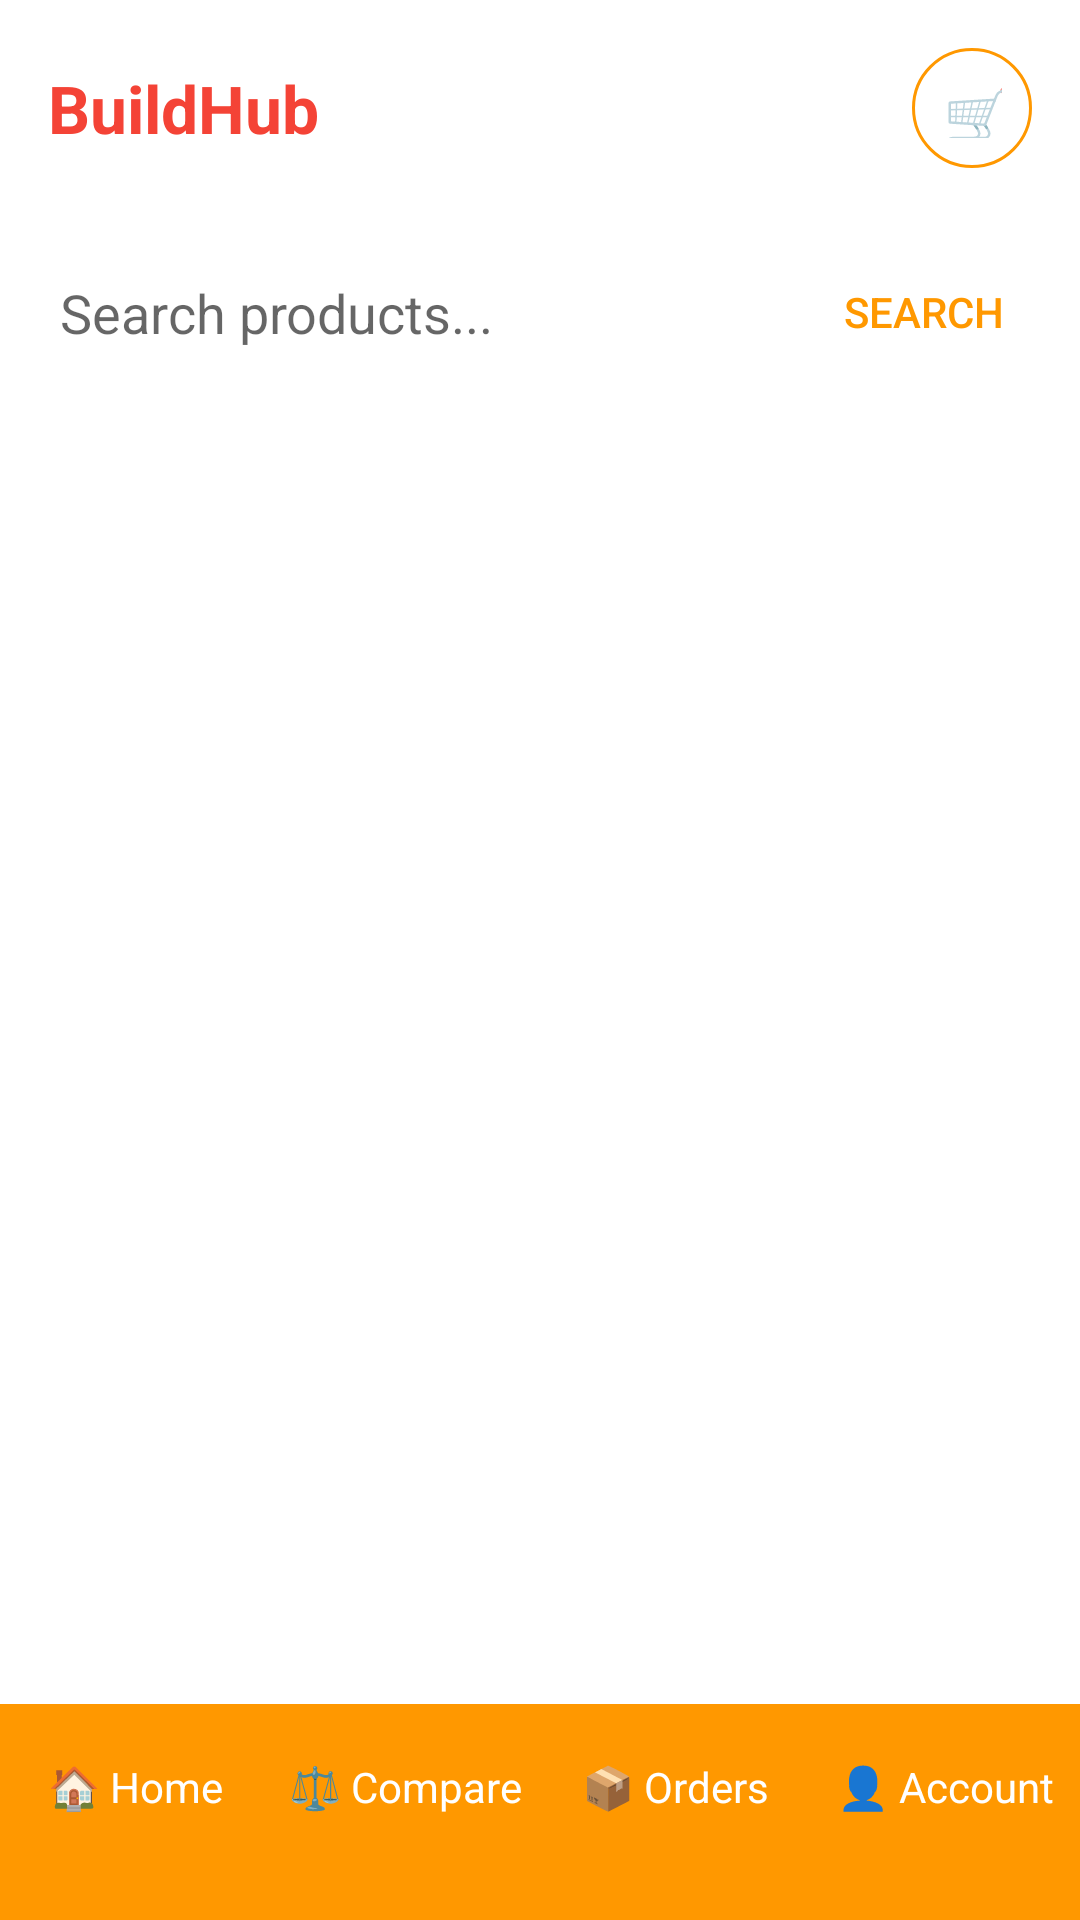

Layout XML and referenced resources for this Android screen:
<!-- AndroidManifest.xml: application theme Theme.BuildHub -->
<!-- res/layout/activity_user_dashboard.xml -->
<?xml version="1.0" encoding="utf-8"?>
<LinearLayout xmlns:android="http://schemas.android.com/apk/res/android"
    android:layout_width="match_parent"
    android:layout_height="match_parent"
    android:orientation="vertical">

    <include layout="@layout/layout_header" />

    
    <LinearLayout
        android:layout_width="match_parent"
        android:layout_height="wrap_content"
        android:layout_margin="8dp"
        android:background="@drawable/search_bar_background"
        android:gravity="center_vertical"
        android:orientation="horizontal">

        <EditText
            android:id="@+id/etSearch"
            android:layout_width="0dp"
            android:layout_height="wrap_content"
            android:layout_weight="1"
            android:background="@android:color/transparent"
            android:hint="Search products..."
            android:padding="12dp" />

        <Button
            android:id="@+id/btnSearch"
            style="?android:attr/borderlessButtonStyle"
            android:layout_width="wrap_content"
            android:layout_height="wrap_content"
            android:text="Search"
            android:textColor="@color/orange" />
    </LinearLayout>

    
    <HorizontalScrollView
        android:layout_width="match_parent"
        android:layout_height="wrap_content"
        android:paddingVertical="4dp"
        android:scrollbars="none">

        <LinearLayout
            android:id="@+id/categoryContainer"
            android:layout_width="wrap_content"
            android:layout_height="wrap_content"
            android:orientation="horizontal" />
    </HorizontalScrollView>

    <androidx.recyclerview.widget.RecyclerView
        android:id="@+id/recyclerMaterials"
        android:layout_width="match_parent"
        android:layout_height="0dp"
        android:layout_weight="1"
        android:padding="4dp" />

    <include layout="@layout/layout_footer" />

</LinearLayout>
<!-- res/layout/layout_header.xml (included above) -->
<?xml version="1.0" encoding="utf-8"?>
<LinearLayout xmlns:android="http://schemas.android.com/apk/res/android"
    android:id="@+id/headerLayout"
    android:orientation="horizontal"
    android:padding="16dp"
    android:gravity="center_vertical"
    android:layout_width="match_parent"
    android:layout_height="wrap_content">

    
    <TextView
        android:id="@+id/btnBack"
        android:text="⬅️"
        android:textSize="18sp"
        android:visibility="gone"
        android:layout_marginEnd="12dp"
        android:layout_width="wrap_content"
        android:layout_height="wrap_content"/>

    <TextView
        android:id="@+id/txtAppName"
        android:layout_width="wrap_content"
        android:layout_height="wrap_content"
        android:text="BuildHub"
        android:textSize="22sp"
        android:textStyle="bold"
        android:textColor="@color/red" />

    <View
        android:layout_width="0dp"
        android:layout_weight="1"
        android:layout_height="0dp"/>

    
    <TextView
        android:id="@+id/btnCart"
        android:text="🛒"
        android:gravity="center"
        android:textSize="18sp"
        android:background="@drawable/cart_background"
        android:padding="10dp"
        android:layout_width="40dp"
        android:layout_height="40dp"/>
</LinearLayout>
<!-- res/layout/layout_footer.xml (included above) -->
<?xml version="1.0" encoding="utf-8"?>
<LinearLayout xmlns:android="http://schemas.android.com/apk/res/android"
    android:orientation="horizontal"
    android:background="@color/orange"
    android:weightSum="4"
    android:layout_width="match_parent"
    android:layout_height="72dp">

    <TextView
        android:id="@+id/navHome"
        android:text="🏠 Home"
        android:gravity="center_horizontal"
        android:paddingTop="18dp"
        android:textColor="@color/white"
        android:layout_weight="1"
        android:layout_width="0dp"
        android:layout_height="match_parent"/>

    <TextView
        android:id="@+id/navCompare"
        android:text="⚖️ Compare"
        android:gravity="center_horizontal"
        android:paddingTop="18dp"
        android:textColor="@color/white"
        android:layout_weight="1"
        android:layout_width="0dp"
        android:layout_height="match_parent"/>

    <TextView
        android:id="@+id/navOrders"
        android:text="📦 Orders"
        android:gravity="center_horizontal"
        android:paddingTop="18dp"
        android:textColor="@color/white"
        android:layout_weight="1"
        android:layout_width="0dp"
        android:layout_height="match_parent"/>

    <TextView
        android:id="@+id/navAccount"
        android:text="👤 Account"
        android:gravity="center_horizontal"
        android:paddingTop="18dp"
        android:textColor="@color/white"
        android:layout_weight="1"
        android:layout_width="0dp"
        android:layout_height="match_parent"/>
</LinearLayout>
<!-- resources referenced by this layout -->
<resources>
  <color name="orange">#FF9800</color>
  <color name="red">#F44336</color>
  <color name="white">#FFFFFF</color>
  <!-- drawable cart_background (drawable) -->
  <?xml version="1.0" encoding="utf-8"?>
  <shape xmlns:android="http://schemas.android.com/apk/res/android"
      android:shape="oval">
      <stroke
          android:width="1dp"
          android:color="@color/orange" />
  </shape>
  <style name="Theme.BuildHub" parent="Theme.MaterialComponents.DayNight.DarkActionBar">
  
          
          <item name="colorPrimary">@color/orange</item>
          <item name="colorPrimaryVariant">@color/red</item>
          <item name="colorOnPrimary">@color/white</item>
  
          
          <item name="colorSecondary">@color/red</item>
          <item name="colorSecondaryVariant">@color/orange</item>
          <item name="colorOnSecondary">@color/white</item>
  
          
          <item name="android:statusBarColor">@color/red</item>
  
      </style>
</resources>
